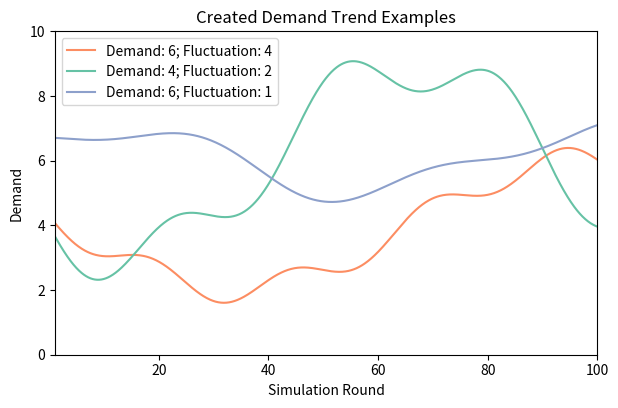

Source code (Python):
from matplotlib import pyplot as plt
import numpy as np
import random

sim_length = 100
curve_interval = 1


def calculate_demand_path(demand, demand_fluctuation):
    # Get random values for function parameters
    long_range = round(random.uniform(curve_interval*.02, curve_interval*.1), 2)
    long_range_amplitude = demand_fluctuation
    mid_range = round(random.uniform(curve_interval*.1, curve_interval*.3), 2)
    mid_range_amplitude = round(random.uniform(.3, 1), 2)
    random_start = round(random.uniform(0, 1 / long_range), 2)

    # Save function parameters
    function_parameters = {"long_range": long_range, "long_range_amplitude": long_range_amplitude,
                           "mid_range": mid_range, "mid_range_amplitude": mid_range_amplitude,
                           "random_start": random_start}

    demand_path = []
    for x in range(sim_length):
        demand_function = demand + ((long_range_amplitude * np.sin(long_range*x-random_start)) - mid_range_amplitude * np.sin(mid_range*x))
        demand_path.append(round(demand_function, 0))

    return {"demand_path": demand_path, "function_parameters": function_parameters}

plt.rcParams["figure.figsize"] = (7, 4.2)
demand1 = 4
demand2 = 6
demand3 = 6

demand_fluctuation1 = 2
demand_fluctuation2 = 3
demand_fluctuation3 = 1

x = np.linspace(0, sim_length, sim_length*10)

# params = calculate_demand_path(demand1, demand_fluctuation1)["function_parameters"]
params = {'long_range': 0.05, 'long_range_amplitude': 2, 'mid_range': 0.25, 'mid_range_amplitude': 0.41, 'random_start': 3.28}
y1 = demand1 + ((params["long_range_amplitude"] * np.sin(params["long_range"]*x-params["random_start"]))
              - params["mid_range_amplitude"] * np.sin(params["mid_range"]*x))

print(params)

# params = calculate_demand_path(demand2, demand_fluctuation2)["function_parameters"]
params = {'long_range': 0.06, 'long_range_amplitude': 3, 'mid_range': 0.21, 'mid_range_amplitude': 0.85, 'random_start': 2.4}
y2 = demand2 + ((params["long_range_amplitude"] * np.sin(params["long_range"]*x-params["random_start"]))
              - params["mid_range_amplitude"] * np.sin(params["mid_range"]*x))

print(params)

# params = calculate_demand_path(demand3, demand_fluctuation3)["function_parameters"]
params = {'long_range': 0.07, 'long_range_amplitude': 1, 'mid_range': 0.16, 'mid_range_amplitude': 0.35, 'random_start': 11.77}
y3 = demand3 + ((params["long_range_amplitude"] * np.sin(params["long_range"]*x-params["random_start"]))
              - params["mid_range_amplitude"] * np.sin(params["mid_range"]*x))

print(params)

plt.plot(x, y1, color="#FC8D62", label="Demand: 6; Fluctuation: 4")
plt.plot(x, y2, color="#66C2A5", label="Demand: 4; Fluctuation: 2")
plt.plot(x, y3, color="#8DA0CB", label="Demand: 6; Fluctuation: 1")
plt.legend()
plt.ylabel("Demand")
plt.xlabel("Simulation Round")
plt.xlim([1, 100])
plt.ylim([0, 10])
plt.title("Created Demand Trend Examples")
plt.show()